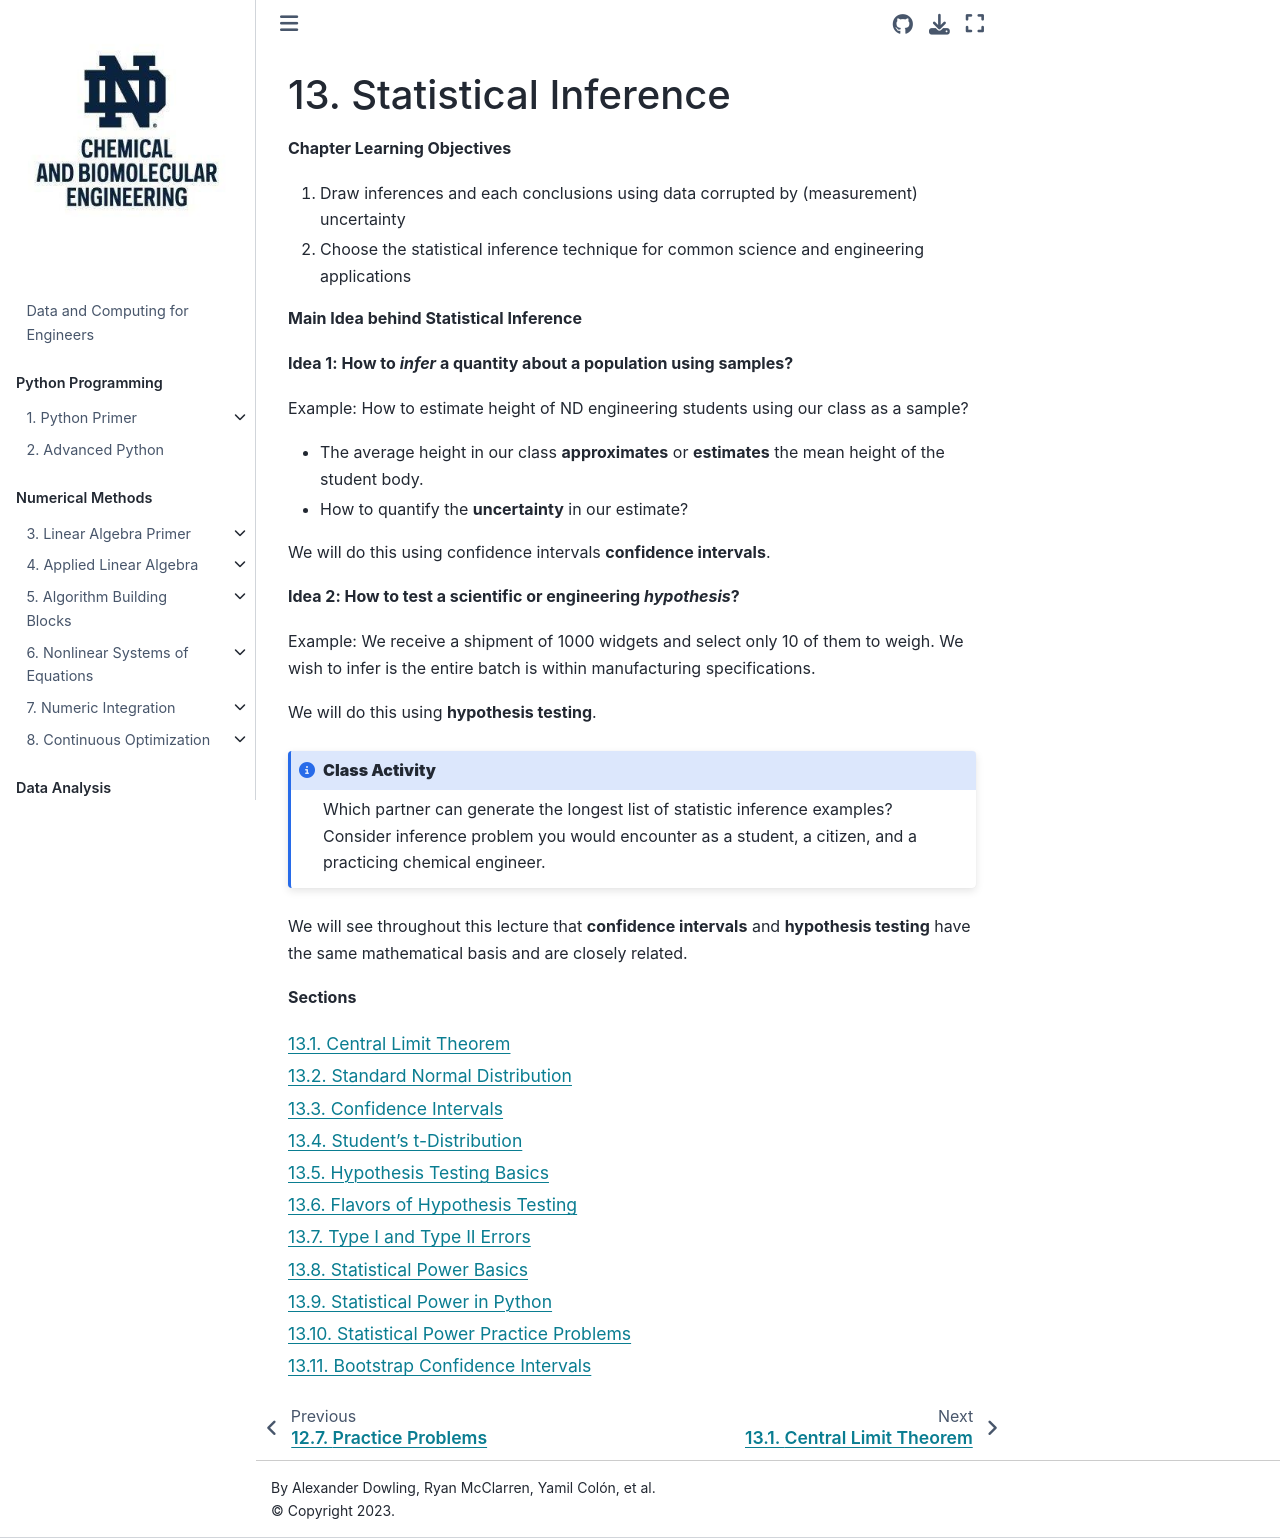

repository: ndcbe/data-and-computing · page: notebooks/13/inference.html · generator: jekyll

# Statistical Inference

**Chapter Learning Objectives**
1. Draw inferences and each conclusions using data corrupted by (measurement) uncertainty
2. Choose the statistical inference technique for common science and engineering applications

**Main Idea behind Statistical Inference**

**Idea 1: How to *infer* a quantity about a population using samples?**

Example: How to estimate height of ND engineering students using our class as a sample?
* The average height in our class **approximates** or **estimates** the mean height of the student body.
* How to quantify the **uncertainty** in our estimate?

We will do this using confidence intervals **confidence intervals**.

**Idea 2: How to test a scientific or engineering *hypothesis*?**

Example: We receive a shipment of 1000 widgets and select only 10 of them to weigh. We wish to infer is the entire batch is within manufacturing specifications.

We will do this using **hypothesis testing**.

<div class="admonition note"> 
<p class="title"><b>Class Activity</b></p>
Which partner can generate the longest list of statistic inference examples? Consider inference problem you would encounter as a student, a citizen, and a practicing chemical engineer.
</div>

We will see throughout this lecture that **confidence intervals** and **hypothesis testing** have the same mathematical basis and are closely related.

**Sections**

```{tableofcontents}
```
